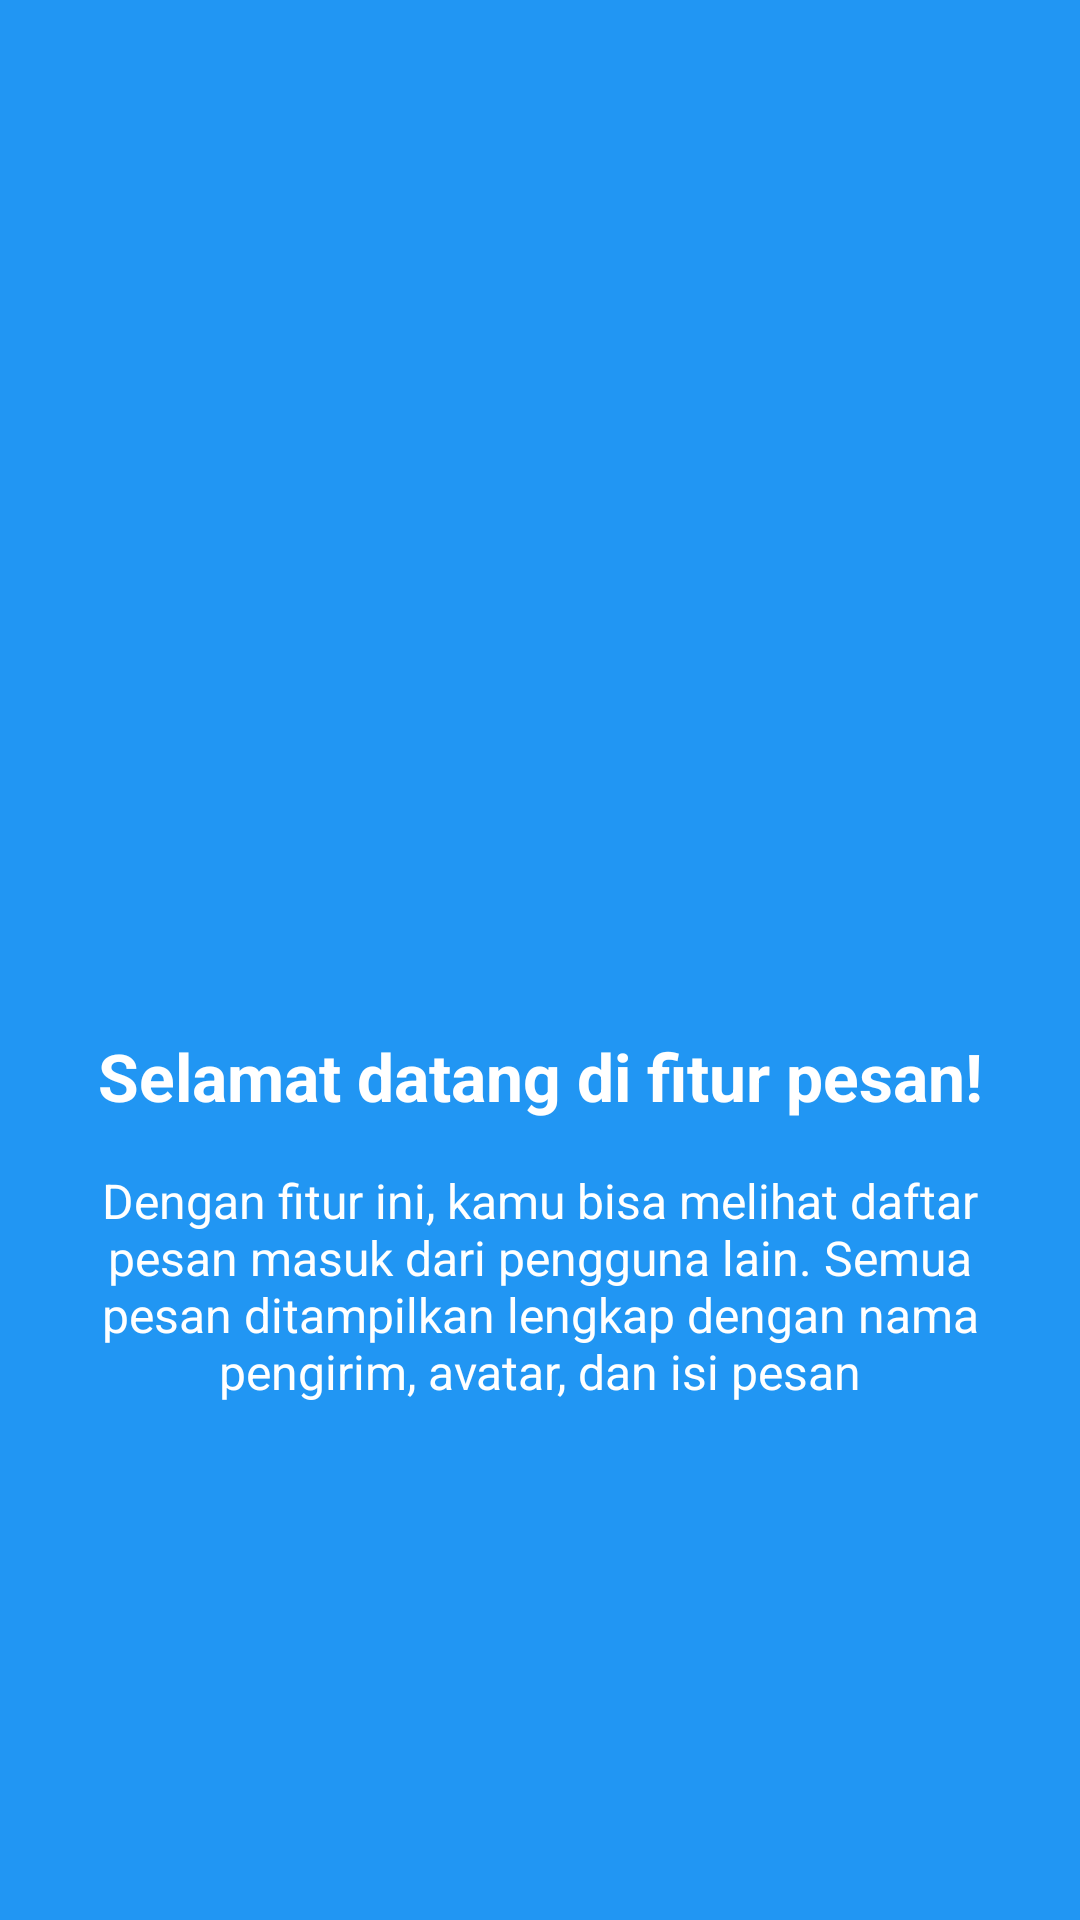

Layout XML and referenced resources for this Android screen:
<!-- AndroidManifest.xml: application theme Theme.Gayus_3TIC -->
<!-- res/layout/fragment_tutorial1.xml -->
<?xml version="1.0" encoding="utf-8"?>
<androidx.constraintlayout.widget.ConstraintLayout xmlns:android="http://schemas.android.com/apk/res/android"
    xmlns:app="http://schemas.android.com/apk/res-auto"
    xmlns:tools="http://schemas.android.com/tools"
    android:layout_width="match_parent"
    android:layout_height="match_parent"
    android:background="#2196F3"
    android:padding="24dp"
    tools:context=".Message.Tutorial1Fragment">

    <ImageView
        android:id="@+id/imageView4"
        android:layout_width="140dp"
        android:layout_height="140dp"
        android:src="@drawable/tech_support"
        android:scaleType="fitCenter"
        app:layout_constraintBottom_toTopOf="@+id/textView2"
        app:layout_constraintEnd_toEndOf="parent"
        app:layout_constraintStart_toStartOf="parent"
        app:layout_constraintTop_toTopOf="parent"
        app:layout_constraintVertical_chainStyle="packed" />

    <TextView
        android:id="@+id/textView2"
        android:layout_width="wrap_content"
        android:layout_height="wrap_content"
        android:layout_marginTop="32dp"
        android:text="Selamat datang di fitur pesan!"
        android:textColor="#FFFFFF"
        android:textSize="22sp"
        android:textStyle="bold"
        android:gravity="center"
        app:layout_constraintBottom_toTopOf="@+id/textView4"
        app:layout_constraintEnd_toEndOf="parent"
        app:layout_constraintStart_toStartOf="parent"
        app:layout_constraintTop_toBottomOf="@+id/imageView4" />

    <TextView
        android:id="@+id/textView4"
        android:layout_width="match_parent"
        android:layout_height="wrap_content"
        android:layout_marginTop="16dp"
        android:text="Dengan fitur ini, kamu bisa melihat daftar pesan masuk dari pengguna lain. Semua pesan ditampilkan lengkap dengan nama pengirim, avatar, dan isi pesan"
        android:textColor="#FFFFFF"
        android:textSize="16sp"
        android:gravity="center"
        app:layout_constraintBottom_toBottomOf="parent"
        app:layout_constraintEnd_toEndOf="parent"
        app:layout_constraintStart_toStartOf="parent"
        app:layout_constraintTop_toBottomOf="@+id/textView2" />

</androidx.constraintlayout.widget.ConstraintLayout>
<!-- resources referenced by this layout -->
<resources>
  <style name="Theme.Gayus_3TIC" parent="Base.Theme.Gayus_3TIC" />
  <style name="Base.Theme.Gayus_3TIC" parent="Theme.Material3.DayNight.NoActionBar">
          
          
      </style>
</resources>
